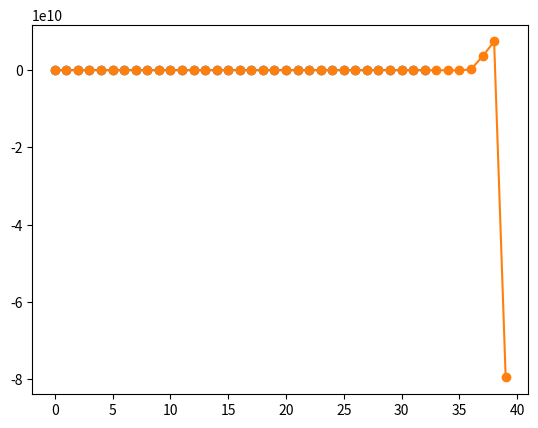

Recreate this plot in Python.
def uNew(u,tau,tauS,tauN,r):
    return (u + deltat*(4+(tauN-tauS)/(2*deltar)+tau/r))

def tauNew(tau,uS,uN):
    #return (xi/(xi+deltat)*tau+deltat/(2*deltar*(deltat+xi))*(uN-uS))
    return (tau + deltat/xi*((uN-uS)/(2*deltar)-tau))
    
def tauNewNew(uS,uN):
    return (1/(2*deltar)*(uN-uS))

import numpy as np

N = 33
T = 1 #dimensionless
K = 101
deltar = 1/(N-1)
deltat = T/(K-1)
xi = 1

u = np.zeros((N,K))
tau = np.zeros((N,K))

for k in range(1,K-1):
    for i in range(1,N-1):
        #tau[i,k] = tauNew(tau[i,k-1],u[i-1,k],u[i+1,k])
        tau[i,k] = tauNewNew(u[i-1,k-1],u[i+1,k-1])
    for i in range(1,N-1):
        u[i,k] = uNew(u[i,k-1],tau[i,k-1],tau[i-1,k-1],tau[i+1,k-1],i*deltar)
    u[0,k] = u[1,k]
    u[N-1,k] = 0

deltar

import matplotlib.pyplot as plt
plt.plot(u[:,4],'o-')
#plt.plot(tau[:,0])

u[:,4]

tau[:,4]

u[:,3]

uN = u[2,2]
uS = u[0,2]
tauNewNew(uS,uN)
uS

tau[1,2]

plt.plot(u[0,:40],'o-')

u[0,:]

tau[6,:]

